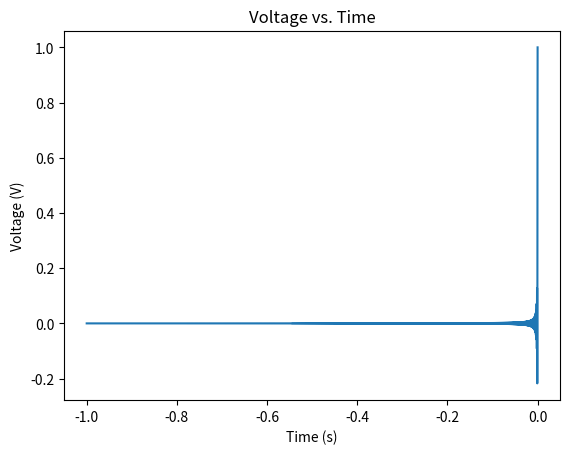

This figure's Python source:
import numpy as np
import matplotlib.pyplot as plt

def generate_sinc(sampling_frequency, time_duration, center_frequency):

    time_step = 1 / sampling_frequency
    time_range = np.arange(-time_duration // 2, time_duration // 2, time_step)
    sampled_wave = np.sin(2 * np.pi * center_frequency * time_range) / (2 * np.pi * center_frequency * time_range)

    return (time_range, sampled_wave)

#Inputs
sampling_frequency = 200000 #Hz
time_duration = .01 #s
wave_frequency = 1000 #Hz

(time_range, sampled_wave) = generate_sinc(sampling_frequency, time_duration, wave_frequency)

plt.figure(0)
plt.plot(time_range, sampled_wave)
plt.xlabel("Time (s)")
plt.ylabel("Voltage (V)")
plt.title("Voltage vs. Time")
plt.savefig("sinc_time_domain.png")